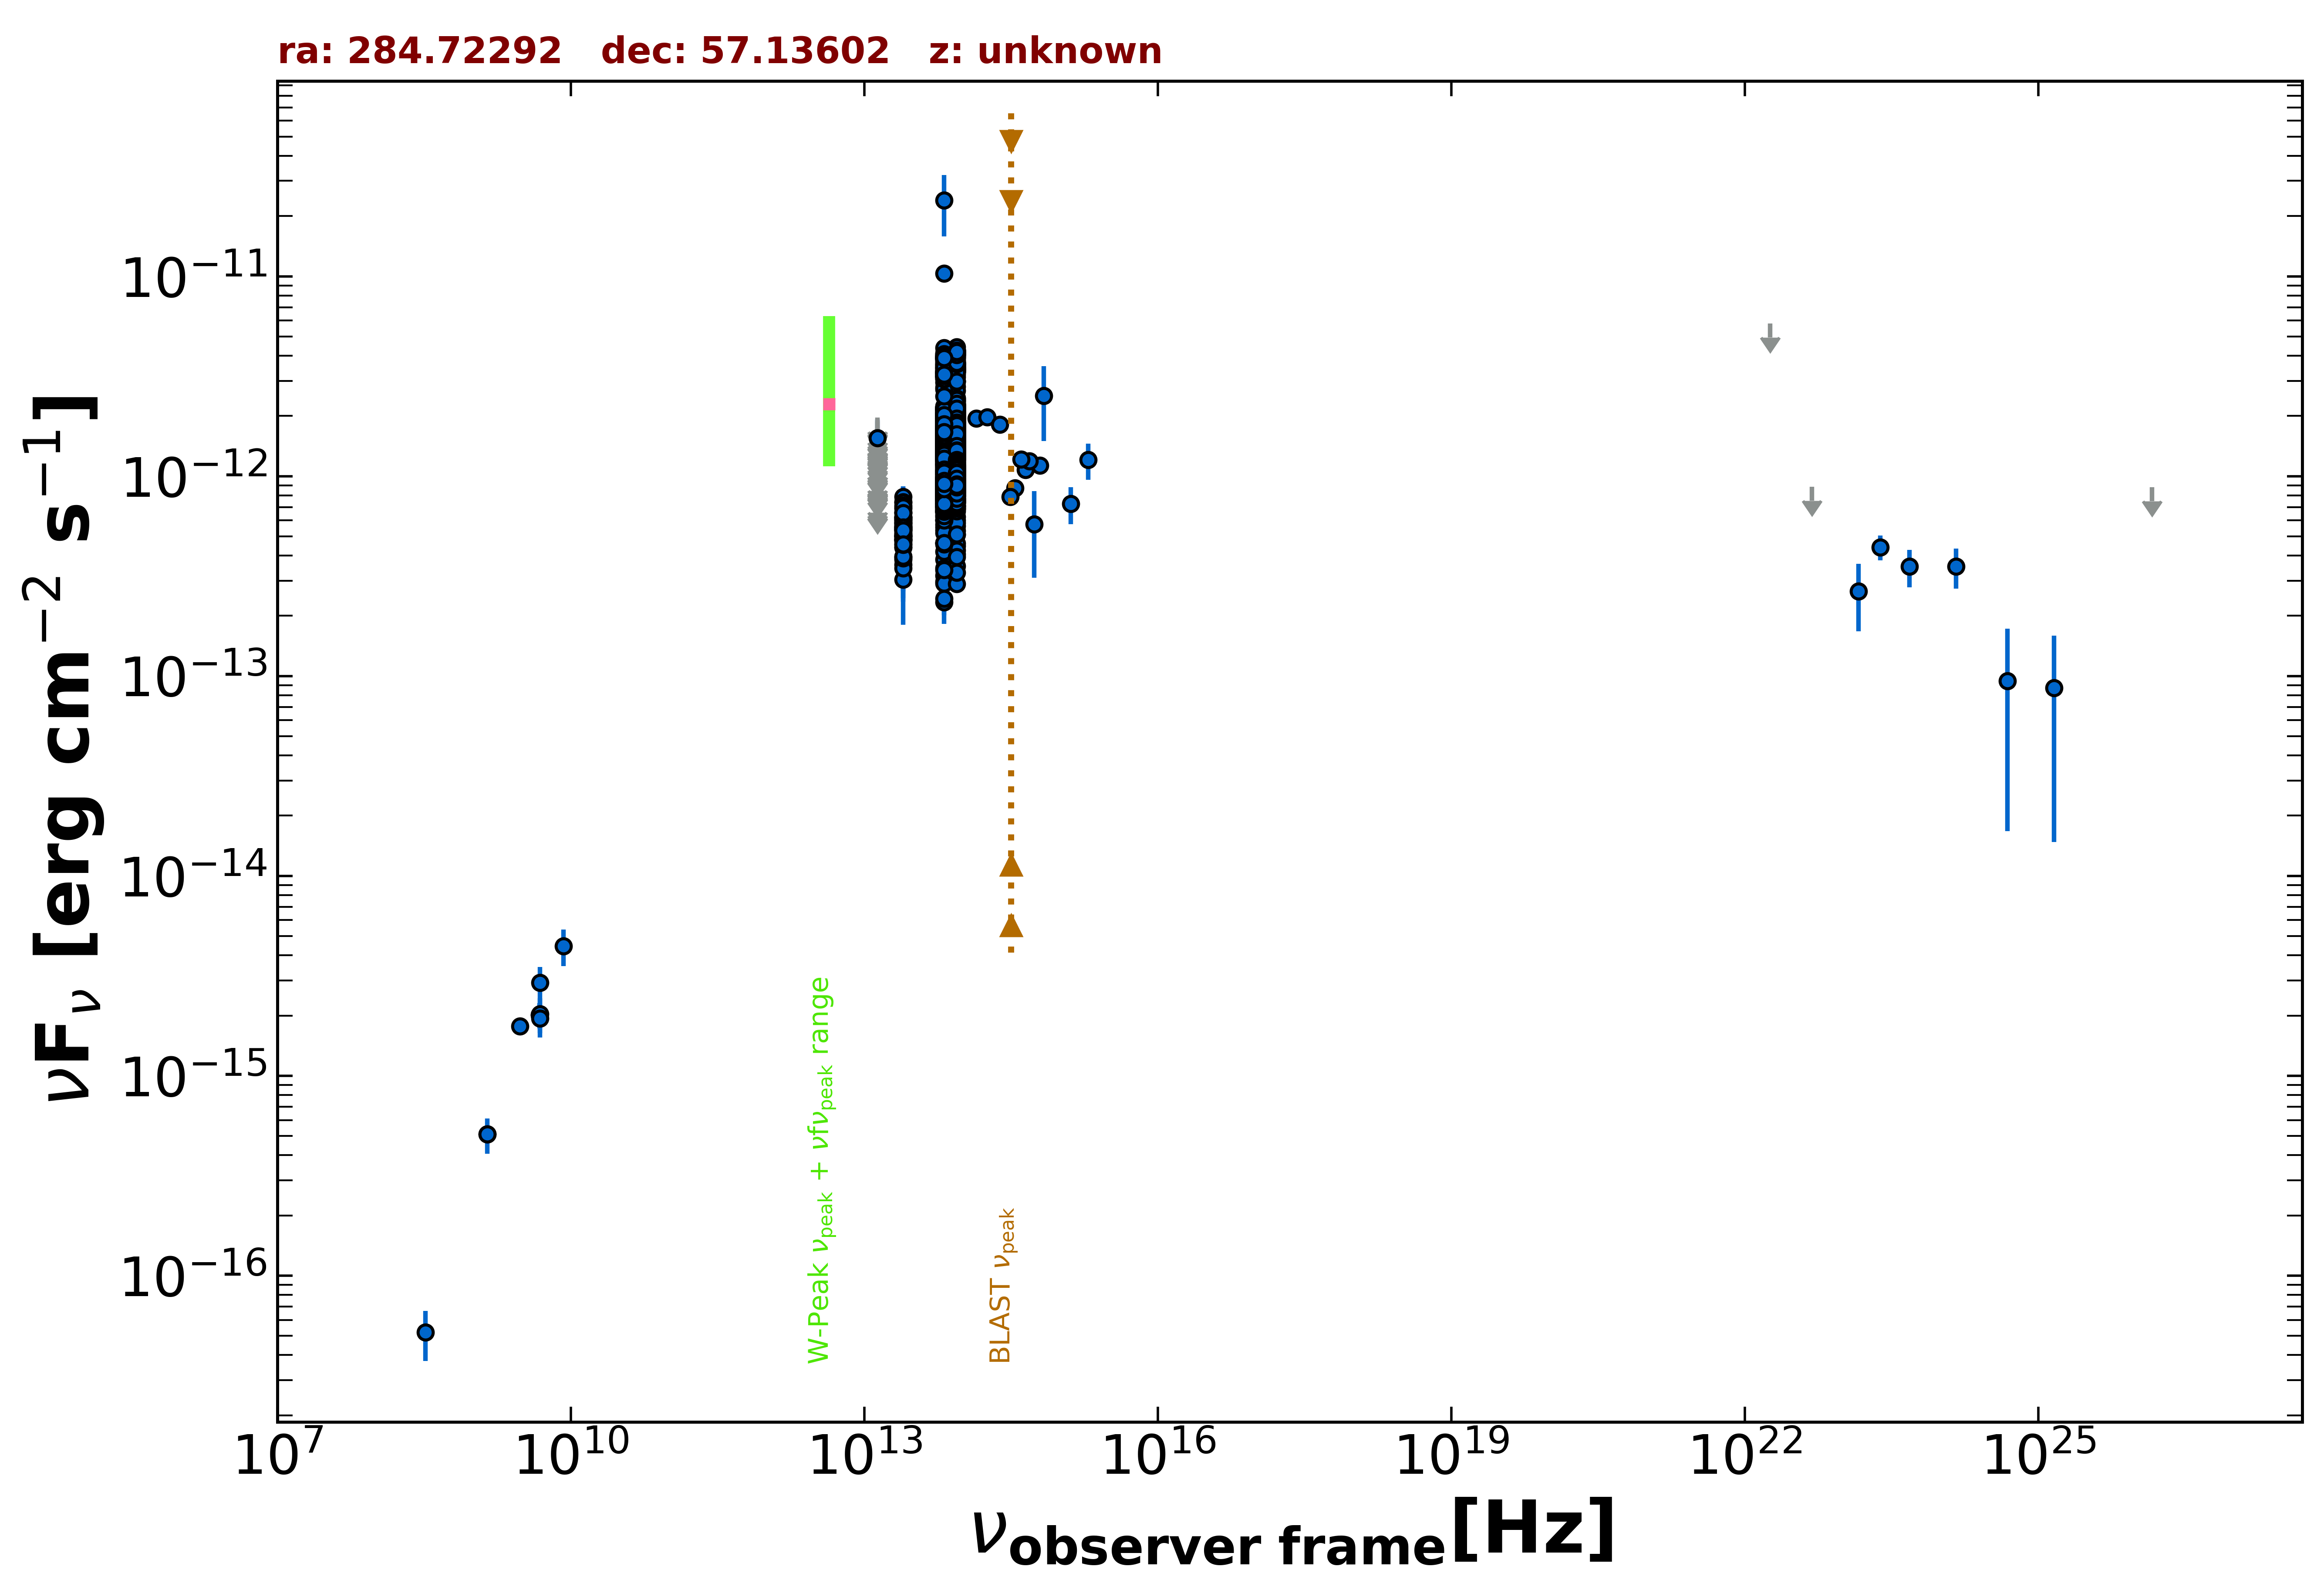

Data behind this chart, as committed beside it:
freq., flux, err_flux, MJD_start, MJD_end, flag, catalog, reference
1.400e+09, 5.096e-16, 1.680e-17, 55000, 55000, , NVSS, Condon et al. 1998  AJ  115  1693
3.000e+09, 1.769e-15, 1.300e-17, 55000, 55000, , VLASSQL, Gordon et al. 2021  ApJS  255  30
4.800e+09, 2.016e-15, 2.400e-16, 55000, 55000, , GB6, Gregory et al. 1996  ApJS  103  427
4.800e+09, 2.016e-15, 2.880e-16, 55000, 55000, , GB87, Gregory et al. 1992  VizieR  VIII/14/j20…
1.389e+14, 1.945e-12, 1.235e-13, 55000, 55000, , 2MASS, Skrutskie et al. 2006  AJ  131  1163
1.804e+14, 1.976e-12, 1.220e-13, 55000, 55000, , 2MASS, Skrutskie et al. 2006  AJ  131  1163
2.427e+14, 1.809e-12, 1.165e-13, 55000, 55000, , 2MASS, Skrutskie et al. 2006  AJ  131  1163
8.817e+13, 1.855e-12, 4.000e-15, 55000, 55000, , UNWISE, Schlafly et al. 2019  ApJS  240  30
6.517e+13, 1.659e-12, 5.000e-15, 55000, 55000, , UNWISE, Schlafly et al. 2019  ApJS  240  30
8.817e+13, 9.569e-13, 2.115e-14, 55000, 55000, , WISE, Wright et al. 2010  AJ  140  1868
6.517e+13, 8.477e-13, 1.720e-14, 55000, 55000, , WISE, Wright et al. 2010  AJ  140  1868
2.498e+13, 5.404e-13, 2.240e-14, 55000, 55000, , WISE, Wright et al. 2010  AJ  140  1868
1.363e+13, 5.350e-13, 7.960e-14, 55000, 55000, , WISE, Wright et al. 2010  AJ  140  1868
8.817e+13, 1.135e-12, 4.050e-14, 56964, 56964, , NEOWISE, Mainzer et al. 2014  ApJ  792  30
6.517e+13, 1.179e-12, 5.400e-14, 56964, 56964, , NEOWISE, Mainzer et al. 2014  ApJ  792  30
8.817e+13, 1.159e-12, 5.650e-14, 56964, 56964, , NEOWISE, Mainzer et al. 2014  ApJ  792  30
6.517e+13, 1.385e-12, 5.200e-14, 56964, 56964, , NEOWISE, Mainzer et al. 2014  ApJ  792  30
8.817e+13, 1.309e-12, 3.850e-14, 56966, 56966, , NEOWISE, Mainzer et al. 2014  ApJ  792  30
6.517e+13, 1.620e-12, 5.650e-14, 56966, 56966, , NEOWISE, Mainzer et al. 2014  ApJ  792  30
8.817e+13, 1.008e-12, 4.360e-14, 56967, 56967, , NEOWISE, Mainzer et al. 2014  ApJ  792  30
6.517e+13, 9.978e-13, 4.510e-14, 56967, 56967, , NEOWISE, Mainzer et al. 2014  ApJ  792  30
8.817e+13, 1.336e-12, 4.550e-14, 56966, 56966, , NEOWISE, Mainzer et al. 2014  ApJ  792  30
6.517e+13, 1.436e-12, 5.700e-14, 56966, 56966, , NEOWISE, Mainzer et al. 2014  ApJ  792  30
8.817e+13, 9.498e-13, 3.675e-14, 56964, 56964, , NEOWISE, Mainzer et al. 2014  ApJ  792  30
6.517e+13, 1.217e-12, 5.800e-14, 56964, 56964, , NEOWISE, Mainzer et al. 2014  ApJ  792  30
8.817e+13, 1.456e-12, 4.400e-14, 56965, 56965, , NEOWISE, Mainzer et al. 2014  ApJ  792  30
6.517e+13, 1.384e-12, 6.100e-14, 56965, 56965, , NEOWISE, Mainzer et al. 2014  ApJ  792  30
8.817e+13, 1.475e-12, 4.100e-14, 56967, 56967, , NEOWISE, Mainzer et al. 2014  ApJ  792  30
6.517e+13, 1.394e-12, 4.900e-14, 56967, 56967, , NEOWISE, Mainzer et al. 2014  ApJ  792  30
8.817e+13, 1.421e-12, 4.200e-14, 56967, 56967, , NEOWISE, Mainzer et al. 2014  ApJ  792  30
6.517e+13, 1.524e-12, 5.050e-14, 56967, 56967, , NEOWISE, Mainzer et al. 2014  ApJ  792  30
8.817e+13, 1.334e-12, 3.900e-14, 56966, 56966, , NEOWISE, Mainzer et al. 2014  ApJ  792  30
6.517e+13, 1.429e-12, 4.900e-14, 56966, 56966, , NEOWISE, Mainzer et al. 2014  ApJ  792  30
8.817e+13, 1.282e-12, 4.500e-14, 56965, 56965, , NEOWISE, Mainzer et al. 2014  ApJ  792  30
6.517e+13, 1.151e-12, 6.250e-14, 56965, 56965, , NEOWISE, Mainzer et al. 2014  ApJ  792  30
8.817e+13, 1.481e-12, 4.100e-14, 56966, 56966, , NEOWISE, Mainzer et al. 2014  ApJ  792  30
6.517e+13, 1.433e-12, 5.400e-14, 56966, 56966, , NEOWISE, Mainzer et al. 2014  ApJ  792  30
8.817e+13, 1.288e-12, 4.300e-14, 56964, 56964, , NEOWISE, Mainzer et al. 2014  ApJ  792  30
6.517e+13, 1.311e-12, 5.150e-14, 56964, 56964, , NEOWISE, Mainzer et al. 2014  ApJ  792  30
8.817e+13, 1.294e-12, 5.150e-14, 56964, 56964, , NEOWISE, Mainzer et al. 2014  ApJ  792  30
6.517e+13, 1.472e-12, 6.650e-14, 56964, 56964, , NEOWISE, Mainzer et al. 2014  ApJ  792  30
8.817e+13, 1.417e-12, 3.900e-14, 56967, 56967, , NEOWISE, Mainzer et al. 2014  ApJ  792  30
6.517e+13, 1.442e-12, 4.800e-14, 56967, 56967, , NEOWISE, Mainzer et al. 2014  ApJ  792  30
8.817e+13, 1.280e-12, 3.750e-14, 56966, 56966, , NEOWISE, Mainzer et al. 2014  ApJ  792  30
6.517e+13, 1.393e-12, 6.550e-14, 56966, 56966, , NEOWISE, Mainzer et al. 2014  ApJ  792  30
8.817e+13, 1.349e-12, 4.200e-14, 56965, 56965, , NEOWISE, Mainzer et al. 2014  ApJ  792  30
6.517e+13, 1.380e-12, 5.200e-14, 56965, 56965, , NEOWISE, Mainzer et al. 2014  ApJ  792  30
8.817e+13, 1.225e-12, 4.050e-14, 56966, 56966, , NEOWISE, Mainzer et al. 2014  ApJ  792  30
6.517e+13, 1.432e-12, 6.450e-14, 56966, 56966, , NEOWISE, Mainzer et al. 2014  ApJ  792  30
8.817e+13, 1.419e-12, 4.300e-14, 56966, 56966, , NEOWISE, Mainzer et al. 2014  ApJ  792  30
6.517e+13, 1.460e-12, 5.150e-14, 56966, 56966, , NEOWISE, Mainzer et al. 2014  ApJ  792  30
8.817e+13, 1.282e-12, 3.900e-14, 56964, 56964, , NEOWISE, Mainzer et al. 2014  ApJ  792  30
6.517e+13, 1.340e-12, 4.950e-14, 56964, 56964, , NEOWISE, Mainzer et al. 2014  ApJ  792  30
8.817e+13, 1.740e-12, 4.950e-14, 56783, 56783, , NEOWISE, Mainzer et al. 2014  ApJ  792  30
6.517e+13, 1.644e-12, 5.450e-14, 56783, 56783, , NEOWISE, Mainzer et al. 2014  ApJ  792  30
8.817e+13, 1.392e-12, 3.950e-14, 56782, 56782, , NEOWISE, Mainzer et al. 2014  ApJ  792  30
6.517e+13, 1.369e-12, 4.650e-14, 56782, 56782, , NEOWISE, Mainzer et al. 2014  ApJ  792  30
8.817e+13, 2.144e-12, 5.150e-14, 56783, 56783, , NEOWISE, Mainzer et al. 2014  ApJ  792  30
6.517e+13, 1.976e-12, 5.300e-14, 56783, 56783, , NEOWISE, Mainzer et al. 2014  ApJ  792  30
8.817e+13, 1.878e-12, 4.500e-14, 56783, 56783, , NEOWISE, Mainzer et al. 2014  ApJ  792  30
... 1,669 more rows
